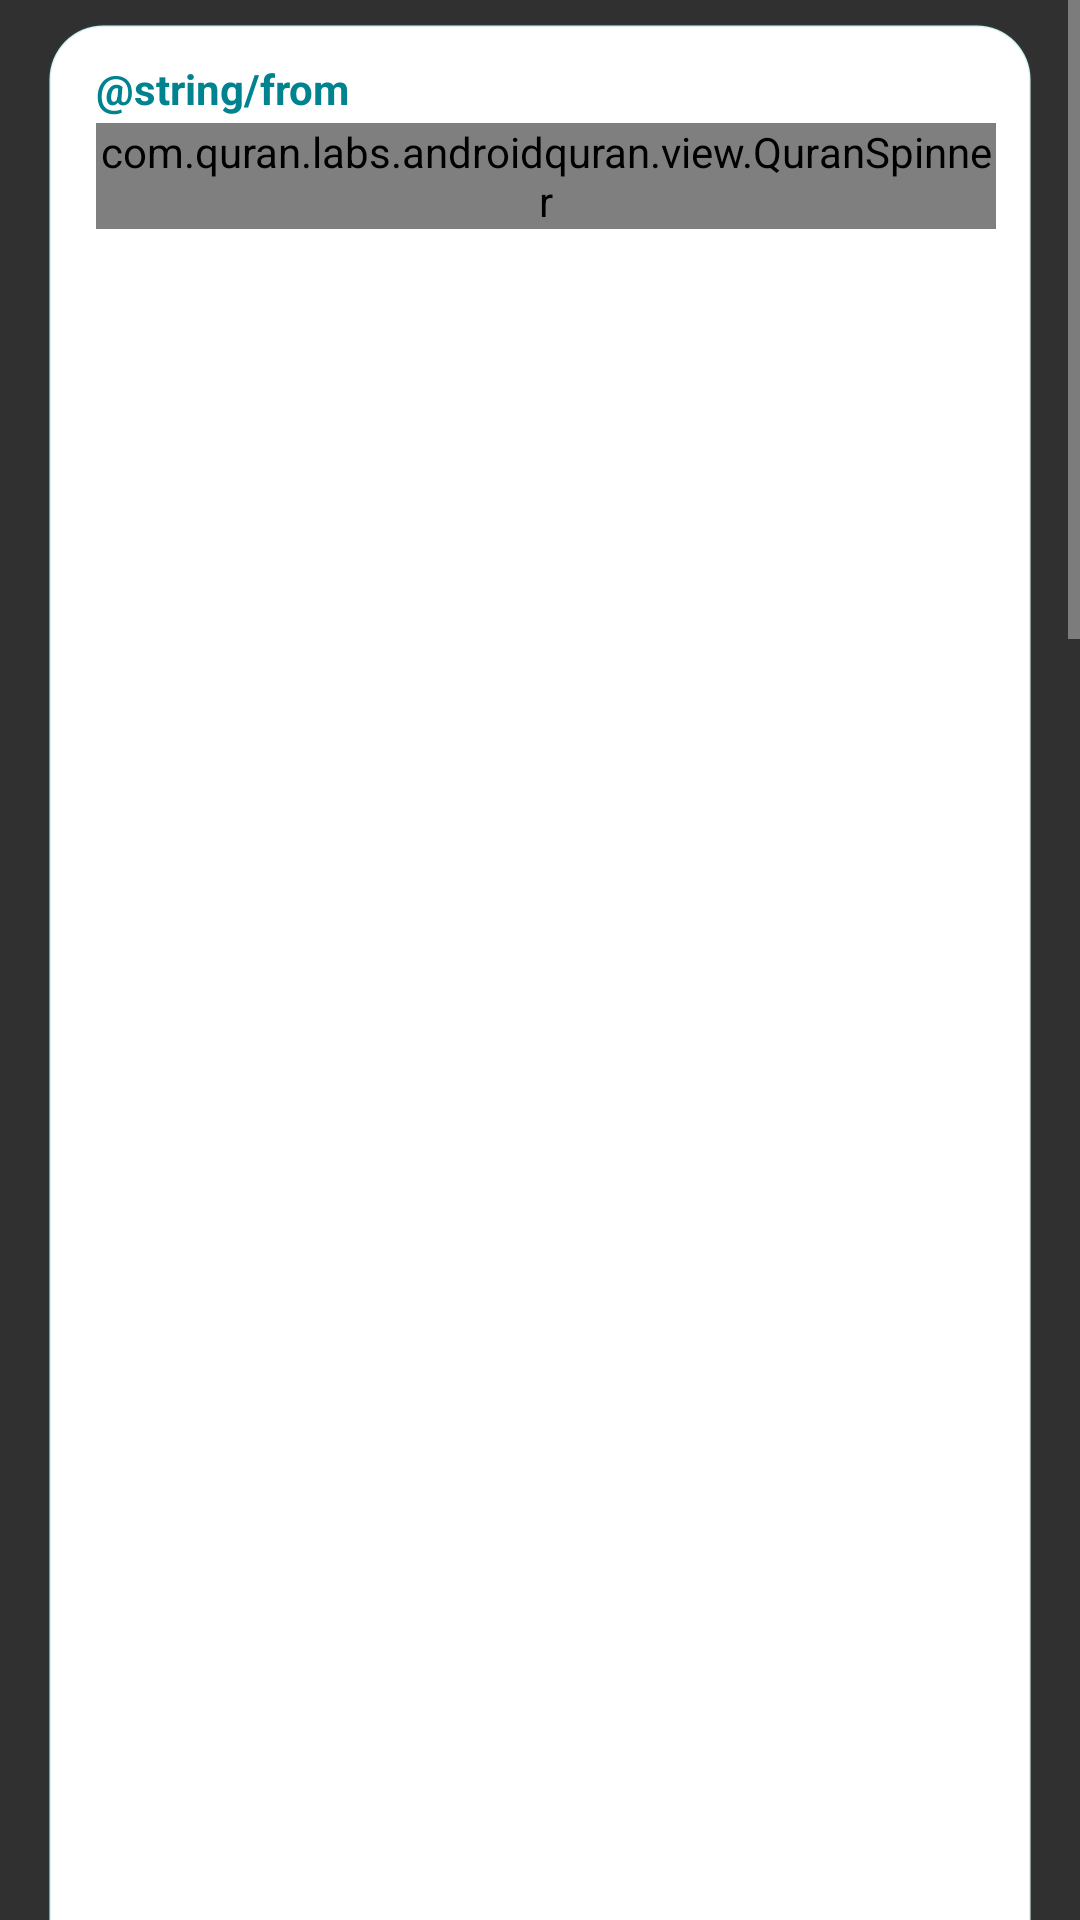

The Android layout XML behind this screen, and the referenced resources:
<!-- AndroidManifest.xml: application theme Quran -->
<!-- res/layout/audio_panel.xml -->
<?xml version="1.0" encoding="utf-8"?>
<ScrollView xmlns:android="http://schemas.android.com/apk/res/android"
    android:layout_width="match_parent"
    android:layout_height="match_parent"
    android:fadeScrollbars="false"
    >
  <LinearLayout
      android:orientation="vertical"
      android:layout_width="match_parent"
      android:layout_height="wrap_content"
      android:paddingLeft="16dp"
      android:paddingRight="16dp"
      android:paddingTop="8dp"
      >
    
    <LinearLayout style="@style/PanelCard">
    <TextView
        android:layout_width="match_parent"
        android:layout_height="wrap_content"
        android:layout_marginBottom="2dp"
        android:text="@string/play_from"
        android:textAppearance="@style/PanelLabel"
        />
    <LinearLayout
        android:layout_width="match_parent"
        android:layout_height="wrap_content"
        android:layout_marginBottom="12dp"
        android:orientation="horizontal"
        >
      <com.quran.labs.androidquran.view.QuranSpinner
          android:id="@+id/start_sura_spinner"
          android:layout_width="wrap_content"
          android:layout_height="wrap_content"
          />
      <com.quran.labs.androidquran.view.QuranSpinner
          android:id="@+id/start_ayah_spinner"
          android:layout_width="wrap_content"
          android:layout_height="wrap_content"
          />
    </LinearLayout>
    <TextView
        android:layout_width="match_parent"
        android:layout_height="wrap_content"
        android:layout_marginBottom="2dp"
        android:text="@string/play_to"
        android:textAppearance="@style/PanelLabel"
        />
    <LinearLayout
        android:layout_width="match_parent"
        android:layout_height="wrap_content"
        android:layout_marginBottom="12dp"
        android:orientation="horizontal"
        >
      <com.quran.labs.androidquran.view.QuranSpinner
          android:id="@+id/end_sura_spinner"
          android:layout_width="wrap_content"
          android:layout_height="wrap_content"
          />
      <com.quran.labs.androidquran.view.QuranSpinner
          android:id="@+id/end_ayah_spinner"
          android:layout_width="wrap_content"
          android:layout_height="wrap_content"
          />
    </LinearLayout>
    </LinearLayout>

    
    <LinearLayout style="@style/PanelCard">
      <include layout="@layout/play_set_of_verses" />
      <include layout="@layout/play_each_verse" />
      <include layout="@layout/playback_speed" />
    </LinearLayout>

    <CheckBox
        android:id="@+id/restrict_to_range"
        android:layout_width="match_parent"
        android:layout_height="wrap_content"
        android:layout_marginBottom="12dp"
        android:buttonTint="@color/accent_color"
        android:text="@string/play_restrict_range"
        />

    <Button
        android:id="@+id/apply"
        android:layout_width="match_parent"
        android:layout_height="54dp"
        android:background="@drawable/panel_button"
        android:drawableStart="@drawable/ic_panel_play"
        android:drawablePadding="8dp"
        android:drawableTint="@color/panel_button_text"
        android:gravity="center"
        android:paddingStart="24dp"
        android:paddingEnd="48dp"
        android:stateListAnimator="@null"
        android:text="@string/play_apply"
        android:textAllCaps="false"
        android:textColor="@color/panel_button_text"
        android:textSize="16sp"
        android:textStyle="bold"
        />

    <Space
        android:layout_width="match_parent"
        android:layout_height="56dp"
        />
  </LinearLayout>
</ScrollView>
<!-- res/layout/play_set_of_verses.xml (included above) -->
<?xml version="1.0" encoding="utf-8"?>
<LinearLayout xmlns:android="http://schemas.android.com/apk/res/android"
    xmlns:app="http://schemas.android.com/apk/res-auto"
    android:layout_width="match_parent"
    android:layout_height="wrap_content"
    android:orientation="horizontal"
    >
  <TextView
      android:layout_width="0dp"
      android:layout_weight="1"
      android:layout_height="wrap_content"
      android:layout_gravity="center_vertical"
      android:text="@string/play_verses_range"
      android:textAppearance="@style/PanelLabel"
      />
  <com.shawnlin.numberpicker.NumberPicker
      android:id="@+id/repeat_range_picker"
      android:layout_width="120dp"
      android:layout_height="wrap_content"
      app:np_orientation="horizontal"
      app:np_width="135dp"
      app:np_height="40dp"
      app:np_max="25"
      app:np_value="7"
      app:np_min="1"
      app:np_textSize="21sp"
      app:np_textColor="@color/inactive"
      app:np_selectedTypeface="sans-serif-medium"
      app:np_selectedTextSize="24sp"
      app:np_selectedTextColor="@color/panel_label"
      app:np_dividerColor="@color/panel_label"
      app:np_dividerType="underline"
      app:np_fadingEdgeEnabled="true"
      app:np_wrapSelectorWheel="true"
      />
</LinearLayout>
<!-- res/layout/play_each_verse.xml (included above) -->
<?xml version="1.0" encoding="utf-8"?>
<LinearLayout xmlns:android="http://schemas.android.com/apk/res/android"
    xmlns:app="http://schemas.android.com/apk/res-auto"
    android:layout_width="match_parent"
    android:layout_height="wrap_content"
    android:orientation="horizontal"
    >
  <TextView
      android:layout_width="0dp"
      android:layout_weight="1"
      android:layout_height="wrap_content"
      android:layout_gravity="center_vertical"
      android:text="@string/play_each_verse"
      android:textAppearance="@style/PanelLabel"
      />
  <com.shawnlin.numberpicker.NumberPicker
      android:id="@+id/repeat_verse_picker"
      android:layout_width="120dp"
      android:layout_height="wrap_content"
      app:np_orientation="horizontal"
      app:np_width="135dp"
      app:np_height="40dp"
      app:np_max="25"
      app:np_value="3"
      app:np_min="1"
      app:np_textSize="21sp"
      app:np_textColor="@color/inactive"
      app:np_selectedTypeface="sans-serif-medium"
      app:np_selectedTextSize="24sp"
      app:np_selectedTextColor="@color/panel_label"
      app:np_dividerColor="@color/panel_label"
      app:np_dividerType="underline"
      app:np_fadingEdgeEnabled="true"
      app:np_wrapSelectorWheel="true"
      />
</LinearLayout>
<!-- res/layout/playback_speed.xml (included above) -->
<?xml version="1.0" encoding="utf-8"?>
<LinearLayout xmlns:android="http://schemas.android.com/apk/res/android"
    xmlns:app="http://schemas.android.com/apk/res-auto"
    android:layout_width="match_parent"
    android:layout_height="wrap_content"
    android:orientation="horizontal"
    android:id="@+id/playback_speed_area"
    >
  <TextView
      android:layout_width="0dp"
      android:layout_weight="1"
      android:layout_height="wrap_content"
      android:layout_gravity="center_vertical"
      android:text="@string/playback_speed"
      android:textAppearance="@style/PanelLabel"
      />
  <com.shawnlin.numberpicker.NumberPicker
      android:id="@+id/playback_speed_picker"
      android:layout_width="120dp"
      android:layout_height="wrap_content"
      android:layout_gravity="center_vertical"
      app:np_orientation="horizontal"
      app:np_width="135dp"
      app:np_height="40dp"
      app:np_max="25"
      app:np_value="7"
      app:np_min="1"
      app:np_textSize="21sp"
      app:np_textColor="@color/inactive"
      app:np_selectedTypeface="sans-serif-medium"
      app:np_selectedTextSize="24sp"
      app:np_selectedTextColor="@color/panel_label"
      app:np_dividerColor="@color/panel_label"
      app:np_dividerType="underline"
      app:np_fadingEdgeEnabled="true"
      app:np_wrapSelectorWheel="true"
      />
</LinearLayout>
<!-- resources referenced by this layout -->
<resources>
  <color name="accent_color">#ff00838f</color>
  <color name="inactive">#9e9e9e</color>
  <color name="panel_button_text">#ffffffff</color>
  <color name="panel_label">@color/accent_color</color>
  <!-- drawable panel_button (drawable) -->
  <?xml version="1.0" encoding="utf-8"?>
  <ripple xmlns:android="http://schemas.android.com/apk/res/android"
      android:color="#33ffffff">
    <item>
      <shape>
        <solid android:color="@color/panel_button" />
        <corners android:radius="16dp" />
      </shape>
    </item>
  </ripple>
  <string name="play_apply">Apply</string>
  <string name="play_each_verse">Play each verse:</string>
  <string name="play_from" translatable="false">@string/from</string>
  <string name="play_restrict_range">Only play the above verses</string>
  <string name="play_to" translatable="false">@string/to</string>
  <string name="play_verses_range">Play set of verses:</string>
  <string name="playback_speed">Playback Speed:</string>
  <style name="PanelLabel">
      <item name="android:textColor">@color/panel_label</item>
      <item name="android:textSize">14sp</item>
      <item name="android:textStyle">bold</item>
    </style>
  <color name="panel_button">#ff00838f</color>
  <!-- drawable panel_card (drawable) -->
  <?xml version="1.0" encoding="utf-8"?>
  <shape xmlns:android="http://schemas.android.com/apk/res/android">
    <solid android:color="@color/panel_card" />
    <stroke android:width="1dp" android:color="@color/panel_card_stroke" />
    <corners android:radius="18dp" />
  </shape>
  <style name="SherlockDropDownItem">
      <item name="android:textAppearance">@style/SherlockDropDownItemText</item>
      <item name="android:paddingLeft">8dp</item>
      <item name="android:paddingRight">8dp</item>
      <item name="android:gravity">center_vertical</item>
    </style>
  <style name="SherlockSpinnerItem">
      <item name="android:textAppearance">@style/SherlockSpinnerItemText</item>
      <item name="android:paddingLeft">8dp</item>
      <item name="android:paddingRight">8dp</item>
    </style>
  <color name="panel_card">#ffffffff</color>
  <color name="panel_card_stroke">#1f00838f</color>
  <style name="QuranDialogButton.Positive">
      <item name="android:textColor">@color/panel_button_text</item>
      <item name="android:background">@drawable/dialog_positive_button</item>
      <item name="android:layout_marginStart">8dp</item>
      <item name="android:paddingStart">20dp</item>
      <item name="android:paddingEnd">20dp</item>
    </style>
  <style name="QuranDialogButton" parent="Widget.AppCompat.Button.ButtonBar.AlertDialog">
      <item name="android:textColor">@color/accent_color</item>
      <item name="android:textAllCaps">false</item>
      <item name="android:textStyle">bold</item>
      <item name="android:textSize">15sp</item>
      <item name="android:minWidth">72dp</item>
    </style>
  <style name="QuranDialogTitle" parent="RtlOverlay.DialogWindowTitle.AppCompat">
      <item name="android:textAppearance">@style/QuranDialogTitleText</item>
    </style>
  <style name="SherlockDropDownItemText">
      <item name="android:textColor">@color/sherlock_primary_text_disable</item>
      <item name="android:textSize">16sp</item>
      <item name="android:textStyle">normal</item>
    </style>
  <style name="SherlockSpinnerItemText">
      <item name="android:textColor">@color/sherlock_primary_text</item>
      <item name="android:textSize">16sp</item>
      <item name="android:textStyle">normal</item>
    </style>
  <style name="QuranDialogTitleText" parent="TextAppearance.AppCompat.Title">
      <item name="android:textSize">20sp</item>
      <item name="android:fontFamily">sans-serif-medium</item>
    </style>
  <color name="dialog_background">#ffffffff</color>
</resources>
